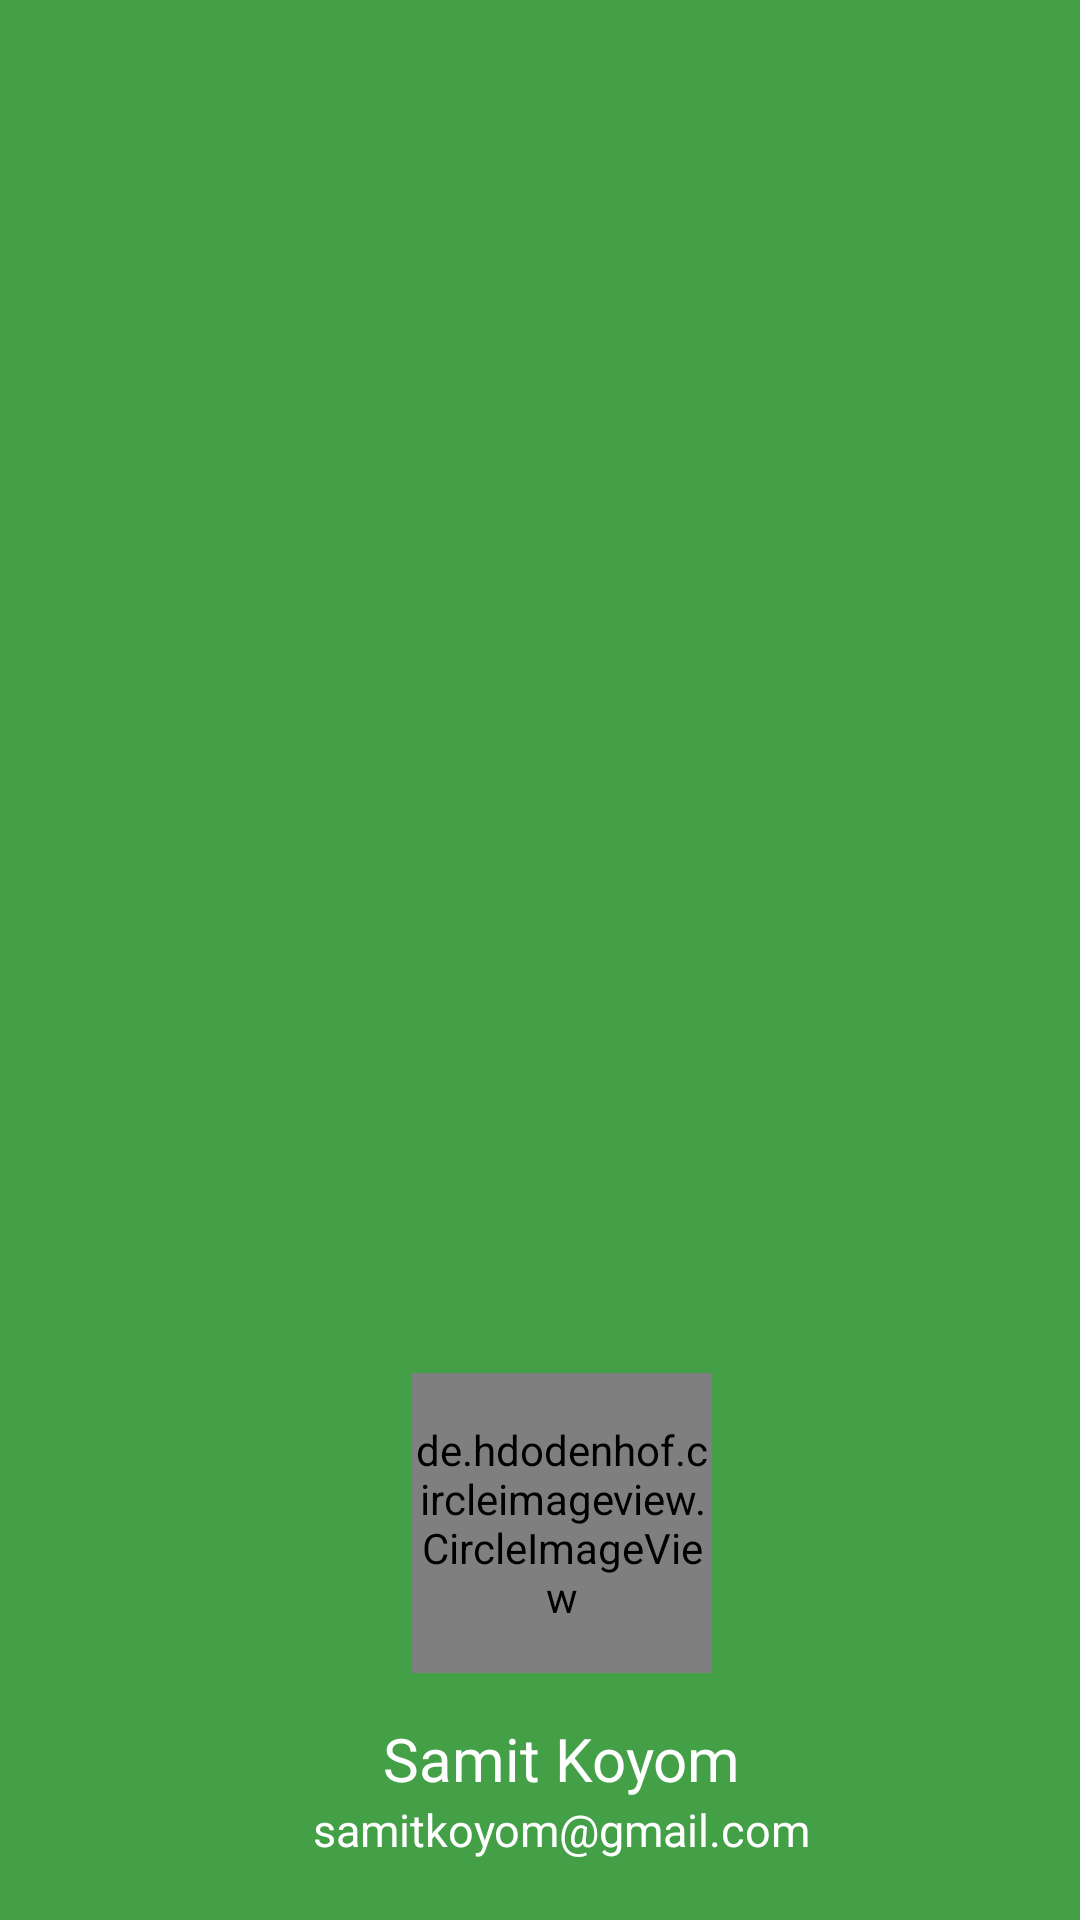

Write the Android layout XML for this screen, with the resource values it uses.
<!-- AndroidManifest.xml: application theme AppTheme -->
<!-- res/layout/side_header.xml -->
<?xml version="1.0" encoding="utf-8"?>
<LinearLayout xmlns:android="http://schemas.android.com/apk/res/android"
    android:layout_width="match_parent"
    android:layout_height="220dp"
    android:orientation="vertical"
    android:background="@color/colorPrimary"
    android:gravity="bottom"
    android:paddingLeft="15dp"
    android:paddingBottom="20dp">

    <de.hdodenhof.circleimageview.CircleImageView
        xmlns:app="http://schemas.android.com/apk/res-auto"
        android:id="@+id/profile_image"
        android:layout_width="100dp"
        android:layout_height="100dp"
        android:src="@drawable/samit_profile"
        app:civ_border_width="2dp"
        app:civ_border_color="#ffffff"
        android:layout_gravity="center"
        android:layout_marginBottom="15dp"/>

    <TextView
        android:layout_width="wrap_content"
        android:layout_height="wrap_content"
        android:text="Samit Koyom"
        android:textColor="#fff"
        android:textSize="20sp"
        android:layout_gravity="center"/>

    <TextView
        android:layout_width="wrap_content"
        android:layout_height="wrap_content"
        android:text="samitkoyom@gmail.com"
        android:textColor="#fff"
        android:textSize="15sp"
        android:layout_gravity="center"/>

</LinearLayout>
<!-- resources referenced by this layout -->
<resources>
  <color name="colorPrimary">#43A047</color>
  <!-- drawable samit_profile: jpg bitmap (drawable-xhdpi, 73464 bytes) -->
  <style name="AppTheme" parent="Theme.AppCompat.Light.NoActionBar">
          
          <item name="colorPrimary">@color/colorPrimary</item>
          <item name="colorPrimaryDark">@color/colorPrimaryDark</item>
          <item name="colorAccent">@color/colorAccent</item>
      </style>
  <color name="colorPrimaryDark">#136116</color>
  <color name="colorAccent">#43A047</color>
</resources>
